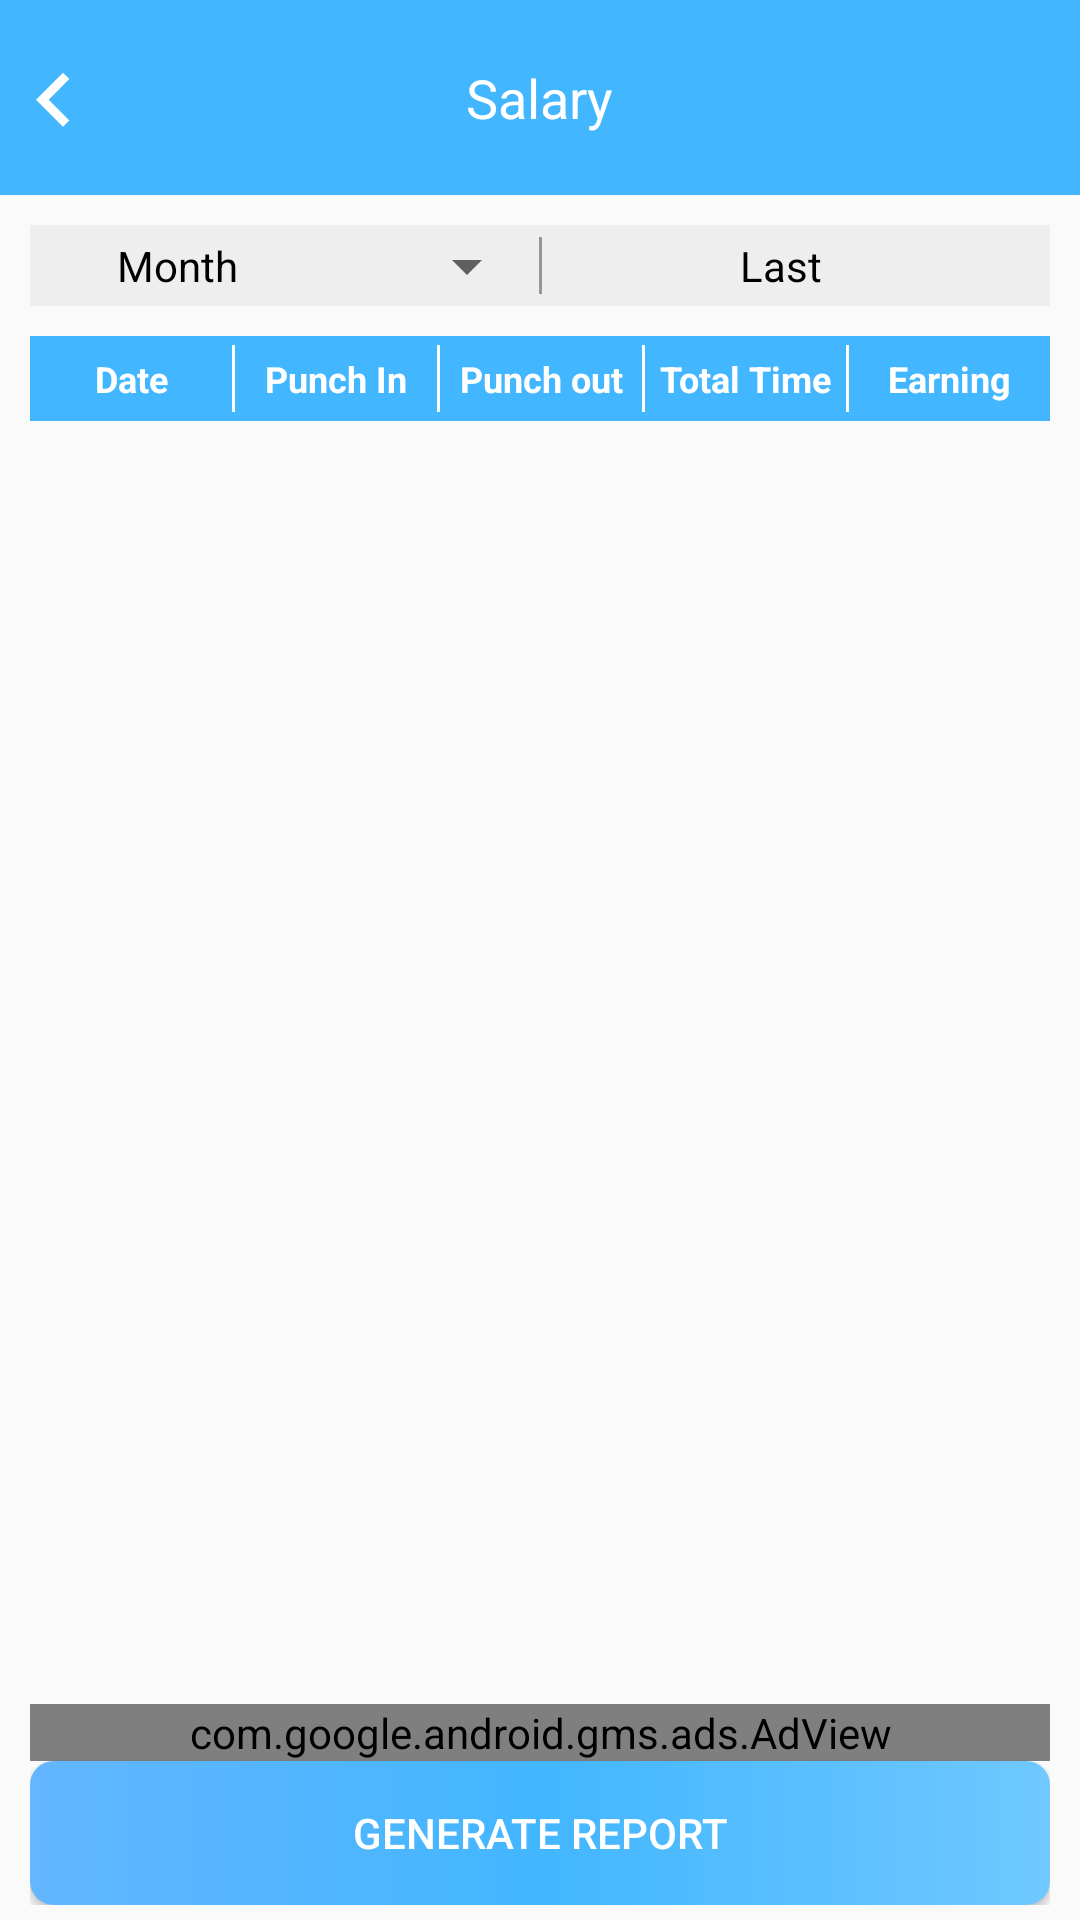

Reconstruct the res/layout file that produces this screen, plus the resources it refers to.
<!-- AndroidManifest.xml: application theme AppTheme -->
<!-- res/layout/activity_salary_calculate.xml -->
<?xml version="1.0" encoding="utf-8"?>
<RelativeLayout xmlns:android="http://schemas.android.com/apk/res/android"
    xmlns:tools="http://schemas.android.com/tools"
    android:layout_width="match_parent"
    android:layout_height="match_parent"
    android:orientation="vertical"
    tools:context=".salary_calculate">
    <LinearLayout
        android:layout_width="match_parent"
        android:layout_height="match_parent"
        android:weightSum="1"
        android:orientation="vertical">



    <FrameLayout
        android:layout_width="match_parent"
        android:layout_height="wrap_content"
        android:paddingTop="16dp"
        android:paddingBottom="16dp"
        android:background="@color/colorPrimary">

        <ImageView
            android:layout_width="33dp"
            android:layout_height="33dp"
            android:id="@+id/backarrow"
            android:layout_gravity="center_vertical"
            android:src="@drawable/ic_keyboard_arrow_left_black_24dp"/>

        <TextView
            android:layout_width="wrap_content"
            android:layout_height="wrap_content"
            android:text="@string/salary"
            android:textSize="18sp"
            android:textColor="#FFF"
            android:layout_gravity="center_horizontal|center_vertical"/>

    </FrameLayout>
    <LinearLayout
        android:layout_width="match_parent"
        android:layout_height="wrap_content"
        android:paddingTop="4dp"
        android:paddingBottom="4dp"
        android:paddingStart="10dp"
        android:paddingEnd="10dp"
        android:background="@color/gray_400"
        android:layout_margin="10dp"
        android:orientation="horizontal"
        >
        <LinearLayout
            android:layout_width="match_parent"
            android:layout_height="wrap_content"
            android:orientation="horizontal"
            android:layout_weight="1">
            <TextView
                android:layout_width="wrap_content"
                android:layout_height="wrap_content"
                android:layout_weight="1"
                android:paddingStart="2dp"
                android:paddingEnd="2dp"
                android:gravity="center"
                android:textColor="#000000"
                android:text="@string/Month" >
            </TextView>
             <Spinner
                 android:layout_width="wrap_content"
                 android:layout_height="match_parent"
                 android:id="@+id/spinner_month"
                 android:gravity="center"
                 android:layout_weight="1">
             </Spinner>

        </LinearLayout>

        <LinearLayout
            android:layout_width="wrap_content"
            android:layout_height="wrap_content">
            <TextView
                android:layout_width="1dp"
                android:layout_height="match_parent"
                android:background="#969696">

            </TextView>
        </LinearLayout>
        <LinearLayout
            android:layout_width="match_parent"
            android:layout_height="wrap_content"
            android:layout_weight="1">
            <TextView
                android:id="@+id/currency"
                android:layout_width="match_parent"
                android:layout_height="wrap_content"
                android:paddingStart="10dp"
                android:paddingEnd="10dp"
                android:gravity="center"
                android:text="@string/Last"
                android:textColor="#000000"

                >
            </TextView>

        </LinearLayout>

    </LinearLayout>


    <LinearLayout
        android:layout_width="match_parent"
        android:layout_height="wrap_content"
        android:background="@color/skyblue"
        android:layout_marginStart="10dp"
        android:paddingTop="3dp"
        android:paddingBottom="3dp"
        android:layout_marginBottom="5dp"
        android:layout_marginEnd="10dp"
        android:orientation="horizontal"
        >
        <LinearLayout
            android:layout_width="match_parent"
            android:layout_height="wrap_content"
            android:orientation="horizontal"
            android:layout_weight="1">
            <TextView
                android:layout_width="match_parent"
                android:layout_height="wrap_content"
                android:gravity="center"
                android:paddingTop="3dp"
                android:paddingBottom="3dp"
                android:layout_weight="1"
                android:textStyle="bold"
                android:textColor="#ffffff"
                android:textSize="12dp"
                android:text="@string/Date" >
            </TextView>
            <TextView
                android:layout_width="1dp"
                android:layout_height="match_parent"
                android:background="#ffffff">
            </TextView>
            <TextView
            android:layout_width="match_parent"
            android:layout_height="wrap_content"
            android:gravity="center"
                android:paddingTop="3dp"
                android:paddingBottom="3dp"
            android:layout_weight="1"
                android:textStyle="bold"
                android:textSize="12dp"
            android:textColor="#ffffff"
            android:text="@string/Punch_In" >
        </TextView>
            <TextView
                android:layout_width="1dp"
                android:layout_height="match_parent"
                android:background="#ffffff">
            </TextView>
            <TextView
            android:layout_width="match_parent"
            android:layout_height="wrap_content"
            android:gravity="center"
                android:textSize="12dp"
            android:layout_weight="1"
                android:paddingTop="3dp"
                android:paddingBottom="3dp"
                android:textStyle="bold"
            android:textColor="#ffffff"
            android:text="@string/Punch_Out" >
        </TextView>
            <TextView
                android:layout_width="1dp"
                android:layout_height="match_parent"
                android:background="#ffffff">
            </TextView>
            <TextView
            android:layout_width="match_parent"
            android:layout_height="wrap_content"
            android:gravity="center"
                android:textSize="12dp"
            android:layout_weight="1"
                android:paddingTop="3dp"
                android:paddingBottom="3dp"
                android:textStyle="bold"
            android:textColor="#ffffff"
            android:text="@string/Total_Time" >
        </TextView>
            <TextView
                android:layout_width="1dp"
                android:layout_height="match_parent"
                android:background="#ffffff">
            </TextView>
            <TextView
            android:layout_width="match_parent"
            android:layout_height="wrap_content"
            android:gravity="center"
                android:textSize="12dp"
            android:layout_weight="1"
                android:paddingTop="3dp"
                android:paddingBottom="3dp"
                android:textStyle="bold"
            android:textColor="#ffffff"
            android:text="@string/Earning" >
        </TextView>
        </LinearLayout>



    </LinearLayout>
    <LinearLayout
        android:layout_width="match_parent"
        android:layout_height="match_parent"
        android:layout_marginStart="10dp"
        android:orientation="vertical"
        android:layout_marginBottom="5dp"
        android:layout_marginEnd="10dp">
        <ListView
            android:id="@+id/listview"
            android:layout_width="match_parent"
            android:layout_height="match_parent"
            android:layout_weight="1"
            android:smoothScrollbar="true"
            >

        </ListView>
        <com.google.android.gms.ads.AdView
            xmlns:ads="http://schemas.android.com/apk/res-auto"
            android:id="@+id/adView"
            android:layout_width="match_parent"
            android:layout_height="wrap_content"
            ads:adSize="SMART_BANNER"
            ads:adUnitId="@string/adds_key"/>
        <Button
            android:id="@+id/generate_report"
            android:layout_width="match_parent"
            android:layout_height="wrap_content"
            android:background="@drawable/buttondesign"
            android:textColor="#ffffff"
            android:text="@string/Generate_Report">

        </Button>

    </LinearLayout>


</LinearLayout>


</RelativeLayout>
<!-- resources referenced by this layout -->
<resources>
  <color name="colorPrimary">#42b6ff</color>
  <color name="gray_400">#EEEEEE</color>
  <color name="skyblue">#42b6ff</color>
  <!-- drawable buttondesign (drawable) -->
  <?xml version="1.0" encoding="utf-8"?>
  <shape xmlns:android="http://schemas.android.com/apk/res/android"
      android:shape="rectangle">
  
     
      <corners android:radius="8dp"/>
  
      <gradient
  
          android:angle="180"
          android:startColor="#70c8ff"
          android:centerColor="@color/skyblue"
          android:endColor="#63b6ff" />
  
  </shape>
  <!-- drawable ic_keyboard_arrow_left_black_24dp (drawable) -->
  <vector xmlns:android="http://schemas.android.com/apk/res/android"
          android:width="24dp"
          android:height="24dp"
          android:viewportWidth="22.0"
          android:viewportHeight="22.0">
      <path
          android:fillColor="#FFF"
          android:pathData="M15.41,16.09l-4.58,-4.59 4.58,-4.59L14,5.5l-6,6 6,6z"/>
  </vector>
  <string name="Date">Date</string>
  <string name="Earning">Earning</string>
  <string name="Generate_Report">Generate Report</string>
  <string name="Last">Last</string>
  <string name="Month">Month</string>
  <string name="Punch_In">Punch In</string>
  <string name="Punch_Out">Punch out</string>
  <string name="Total_Time">Total Time</string>
  <string name="adds_key" translatable="false">ca-app-pub-3940256099942544/6300978111</string>
  <string name="salary">Salary</string>
  <style name="AppTheme" parent="Theme.AppCompat.Light.NoActionBar">
          
          <item name="colorPrimary">@color/colorPrimary</item>
          <item name="colorPrimaryDark">@color/colorPrimary</item>
          <item name="colorAccent">@color/colorAccent</item>
  
      </style>
  <color name="colorAccent">#03DAC5</color>
</resources>
